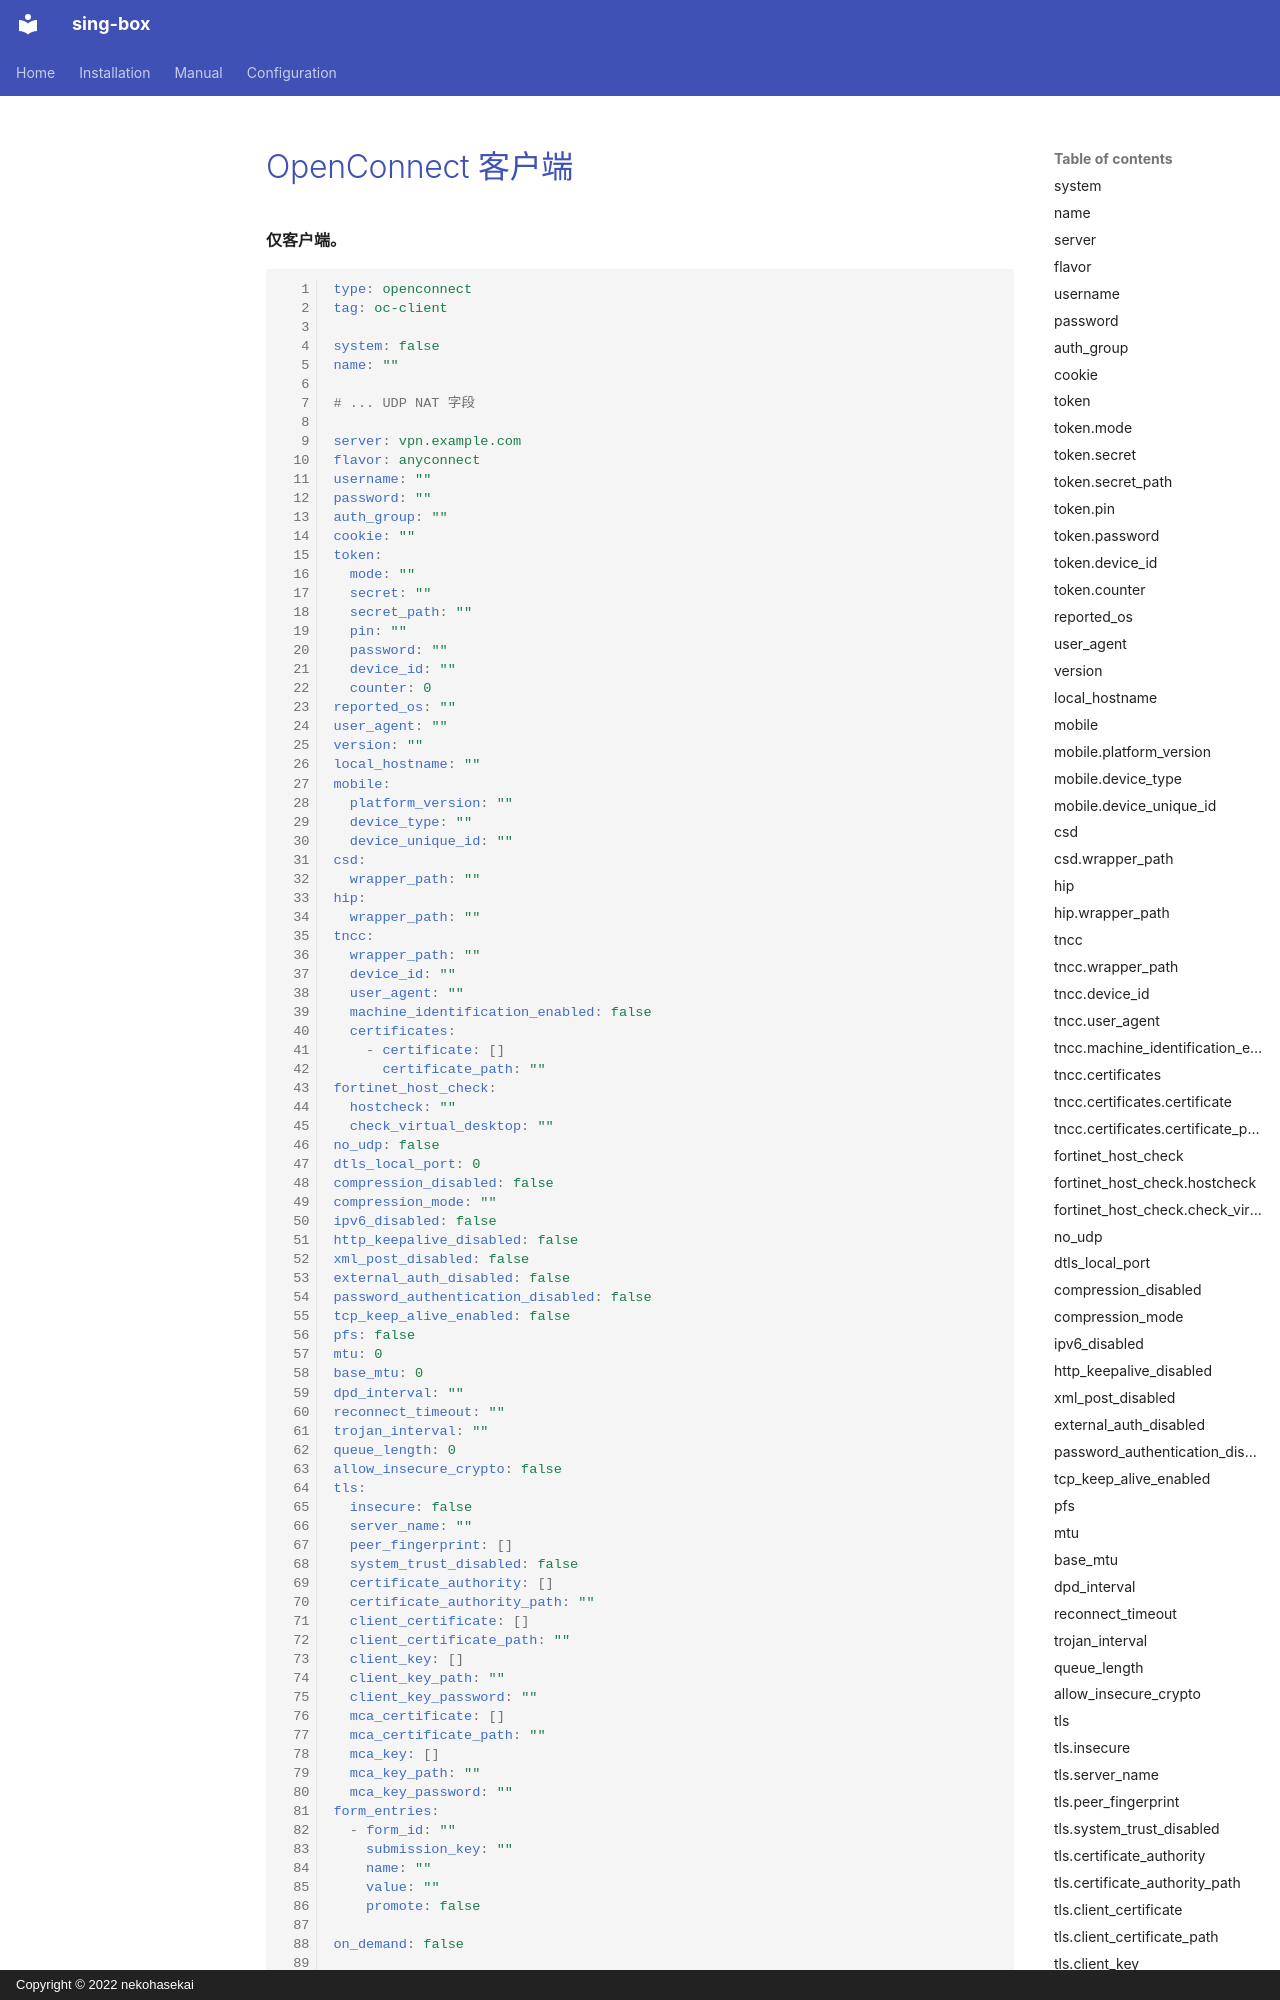

repository: Acheirial/sing-box · page: configuration/endpoint/openconnect.zh/index.html · generator: mkdocs · copyright: Copyright © 2022 nekohasekai

# OpenConnect 客户端

**仅客户端。**

```{.yaml linenums="1"}
type: openconnect
tag: oc-client

system: false
name: ""

# ... UDP NAT 字段

server: vpn.example.com
flavor: anyconnect
username: ""
password: ""
auth_group: ""
cookie: ""
token:
  mode: ""
  secret: ""
  secret_path: ""
  pin: ""
  password: ""
  device_id: ""
  counter: 0
reported_os: ""
user_agent: ""
version: ""
local_hostname: ""
mobile:
  platform_version: ""
  device_type: ""
  device_unique_id: ""
csd:
  wrapper_path: ""
hip:
  wrapper_path: ""
tncc:
  wrapper_path: ""
  device_id: ""
  user_agent: ""
  machine_identification_enabled: false
  certificates:
    - certificate: []
      certificate_path: ""
fortinet_host_check:
  hostcheck: ""
  check_virtual_desktop: ""
no_udp: false
dtls_local_port: 0
compression_disabled: false
compression_mode: ""
ipv6_disabled: false
http_keepalive_disabled: false
xml_post_disabled: false
external_auth_disabled: false
password_authentication_disabled: false
tcp_keep_alive_enabled: false
pfs: false
mtu: 0
base_mtu: 0
dpd_interval: ""
reconnect_timeout: ""
trojan_interval: ""
queue_length: 0
allow_insecure_crypto: false
tls:
  insecure: false
  server_name: ""
  peer_fingerprint: []
  system_trust_disabled: false
  certificate_author
